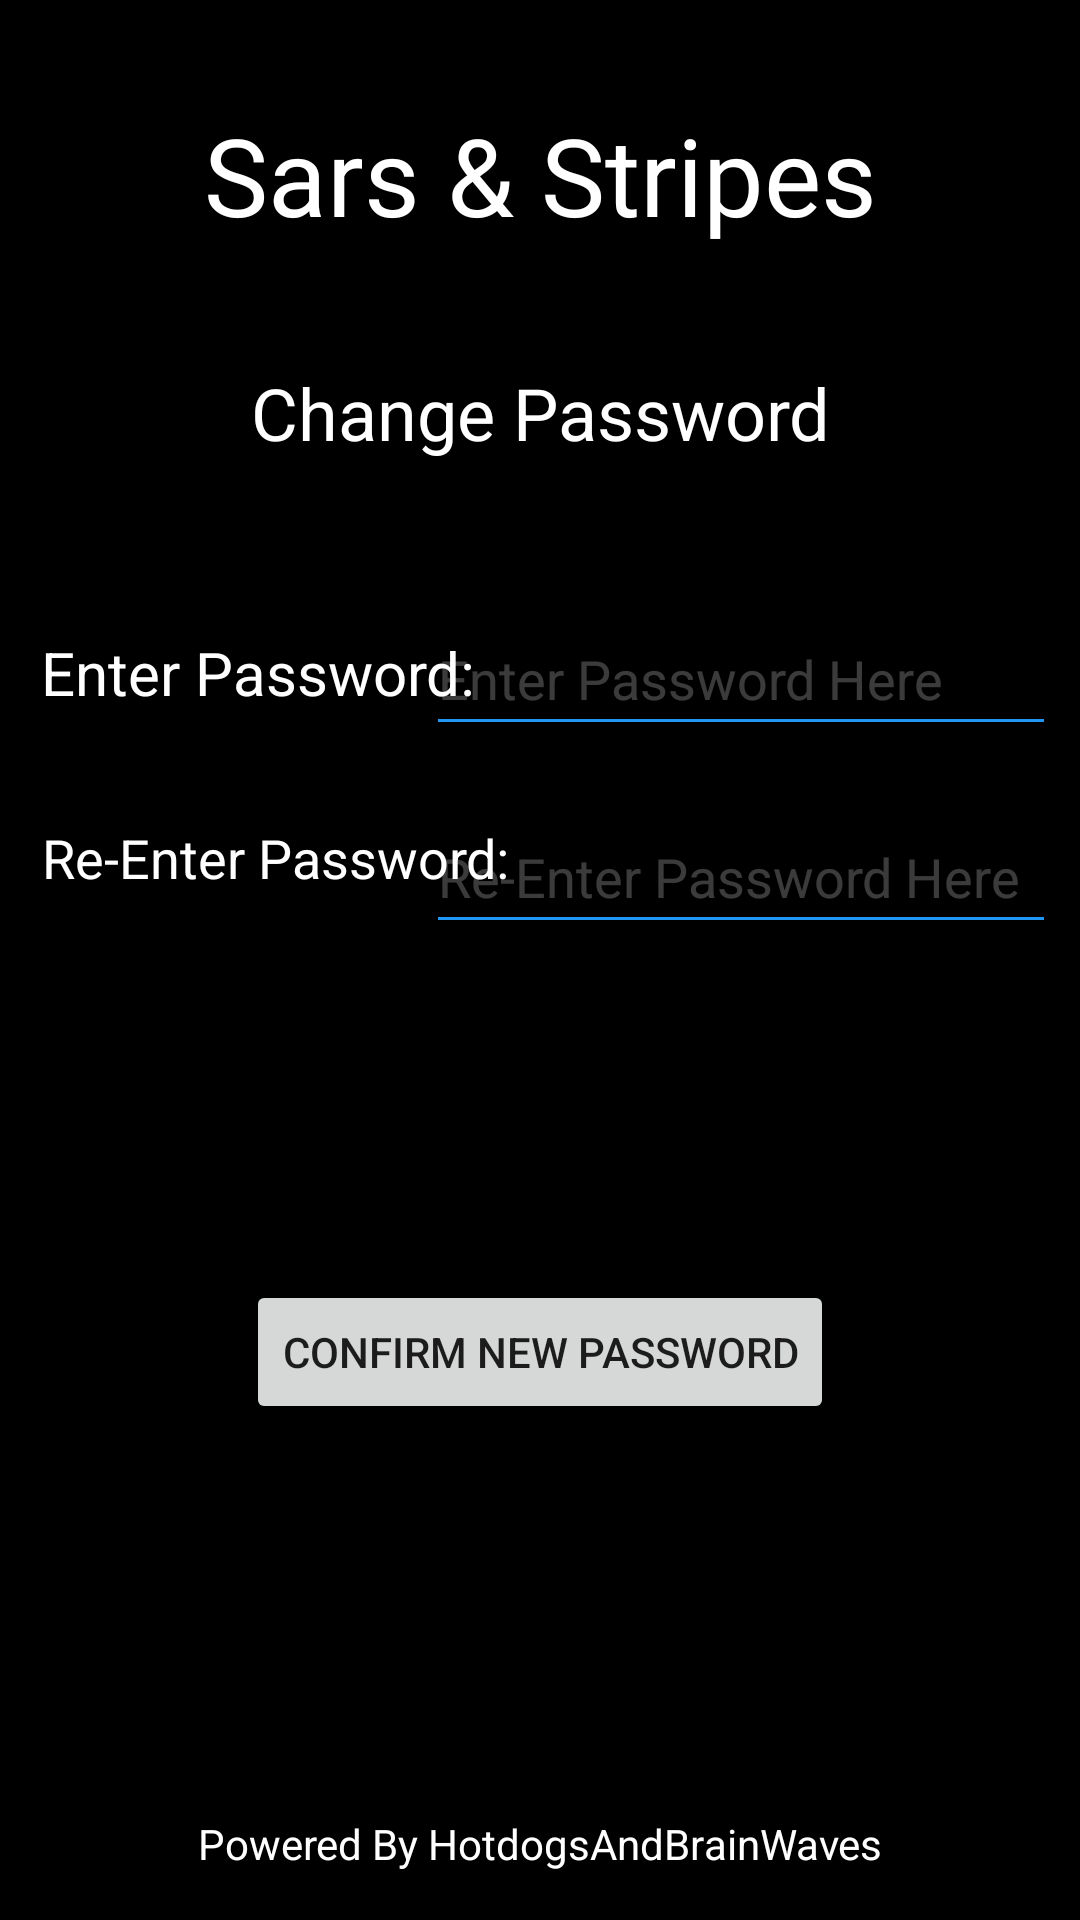

Produce the Android XML layout that renders to this screen, including the resource entries it uses.
<!-- AndroidManifest.xml: application theme Theme.Sars_And_Stripes -->
<!-- res/layout/activity_change_password.xml -->
<?xml version="1.0" encoding="utf-8"?>
<androidx.constraintlayout.widget.ConstraintLayout xmlns:android="http://schemas.android.com/apk/res/android"
    xmlns:app="http://schemas.android.com/apk/res-auto"
    xmlns:tools="http://schemas.android.com/tools"
    android:layout_width="match_parent"
    android:layout_height="match_parent"
    android:background="@android:color/black"
    android:backgroundTint="@color/black"
    tools:context=".changePassword">


    <TextView
        android:id="@+id/team6"
        android:layout_width="wrap_content"
        android:layout_height="wrap_content"
        android:layout_marginBottom="16dp"
        android:text="@string/teamName"
        android:textColor="@color/white"
        app:layout_constraintBottom_toBottomOf="parent"
        app:layout_constraintEnd_toEndOf="parent"
        app:layout_constraintStart_toStartOf="parent" />

    <EditText
        android:id="@+id/textRePassword2"
        android:layout_width="wrap_content"
        android:layout_height="wrap_content"
        android:layout_marginTop="18dp"
        android:layout_marginEnd="8dp"
        android:backgroundTint="#2196F3"

        android:ems="10"
        android:hint="@string/rePasswordHint"
        android:inputType="textPassword"

        android:minHeight="48dp"
        android:shadowColor="@color/white"
        android:text="@string/passwordText"
        android:textColor="@color/white"
        android:textColorHint="#3BFFFFFF"
        app:layout_constraintEnd_toEndOf="parent"
        app:layout_constraintTop_toBottomOf="@+id/textPassword2" />

    <EditText
        android:id="@+id/textPassword2"
        android:layout_width="wrap_content"
        android:layout_height="wrap_content"
        android:layout_marginTop="47dp"
        android:layout_marginEnd="8dp"
        android:backgroundTint="#2196F3"
        android:ems="10"
        android:hint="@string/passwordHint"
        android:inputType="textPassword"
        android:minHeight="48dp"
        android:shadowColor="@color/white"

        android:text="@string/passwordText"
        android:textColor="@color/white"
        android:textColorHint="#3BFFFFFF"
        app:layout_constraintEnd_toEndOf="parent"
        app:layout_constraintTop_toBottomOf="@+id/textView2" />

    <TextView
        android:id="@+id/lblRePassword2"
        android:layout_width="160dp"
        android:layout_height="29dp"
        android:layout_marginStart="14dp"
        android:layout_marginTop="36dp"
        android:text="@string/rePassword"
        android:textColor="@color/white"
        android:textSize="18sp"
        app:layout_constraintStart_toStartOf="parent"
        app:layout_constraintTop_toBottomOf="@+id/lblPassword2" />

    <TextView
        android:id="@+id/lblPassword2"
        android:layout_width="wrap_content"
        android:layout_height="wrap_content"
        android:layout_marginStart="30dp"
        android:layout_marginTop="57dp"
        android:text="@string/enterPasswordPrompt"
        android:textColor="@color/white"
        android:textSize="20sp"
        app:layout_constraintEnd_toStartOf="@+id/textPassword2"
        app:layout_constraintStart_toStartOf="parent"
        app:layout_constraintTop_toBottomOf="@+id/textView2" />

    <TextView
        android:id="@+id/topLogo6"
        android:layout_width="wrap_content"
        android:layout_height="wrap_content"
        android:layout_marginTop="34dp"
        android:fontFamily="@font/playfair_display"
        android:text="@string/topLogo"
        android:textColor="@color/white"
        android:textSize="36dp"
        app:layout_constraintEnd_toEndOf="parent"
        app:layout_constraintStart_toStartOf="parent"
        app:layout_constraintTop_toTopOf="parent" />

    <TextView
        android:id="@+id/textView2"
        android:layout_width="wrap_content"
        android:layout_height="wrap_content"
        android:layout_marginTop="39dp"
        android:text="@string/changePassword"
        android:textColor="@color/white"
        android:textSize="24sp"
        app:layout_constraintEnd_toEndOf="parent"
        app:layout_constraintStart_toStartOf="parent"
        app:layout_constraintTop_toBottomOf="@+id/topLogo6" />

    <Button
        android:id="@+id/buttonChangePassword"
        android:layout_width="wrap_content"
        android:layout_height="wrap_content"
        android:layout_marginTop="112dp"
        android:text="@string/btnSaveNewPassword"
        app:layout_constraintEnd_toEndOf="parent"
        app:layout_constraintHorizontal_bias="0.5"
        app:layout_constraintStart_toStartOf="parent"
        app:layout_constraintTop_toBottomOf="@+id/textRePassword2" />
</androidx.constraintlayout.widget.ConstraintLayout>
<!-- resources referenced by this layout -->
<resources>
  <string name="btnSaveNewPassword">Confirm New Password</string>
  <string name="changePassword">Change Password</string>
  <string name="enterPasswordPrompt">Enter Password:</string>
  <string name="passwordHint">Enter Password Here</string>
  <string name="passwordText" />
  <string name="rePassword">Re-Enter Password:</string>
  <string name="rePasswordHint">Re-Enter Password Here</string>
  <string name="teamName">Powered By HotdogsAndBrainWaves</string>
  <string name="topLogo">Sars &amp; Stripes</string>
  <style name="Theme.Sars_And_Stripes" parent="Theme.MaterialComponents.DayNight.NoActionBar">
          
          <item name="colorPrimary">@color/purple_500</item>
          <item name="colorPrimaryVariant">@color/purple_700</item>
          <item name="colorOnPrimary">@color/white</item>
          
          <item name="colorSecondary">@color/teal_200</item>
          <item name="colorSecondaryVariant">@color/teal_700</item>
          <item name="colorOnSecondary">@color/black</item>
          
          <item name="android:statusBarColor" tools:targetApi="l">?attr/colorPrimaryVariant</item>
          
      </style>
  <!-- not gathered from this repository: default colours our renderer supplied (Android Studio template values) -->
  <color name="purple_500">#FF6200EE</color>
  <color name="purple_700">#FF3700B3</color>
  <color name="teal_200">#FF03DAC5</color>
  <color name="teal_700">#FF018786</color>
  <color name="black">#FF000000</color>
  <color name="white">#FFFFFFFF</color>
</resources>
